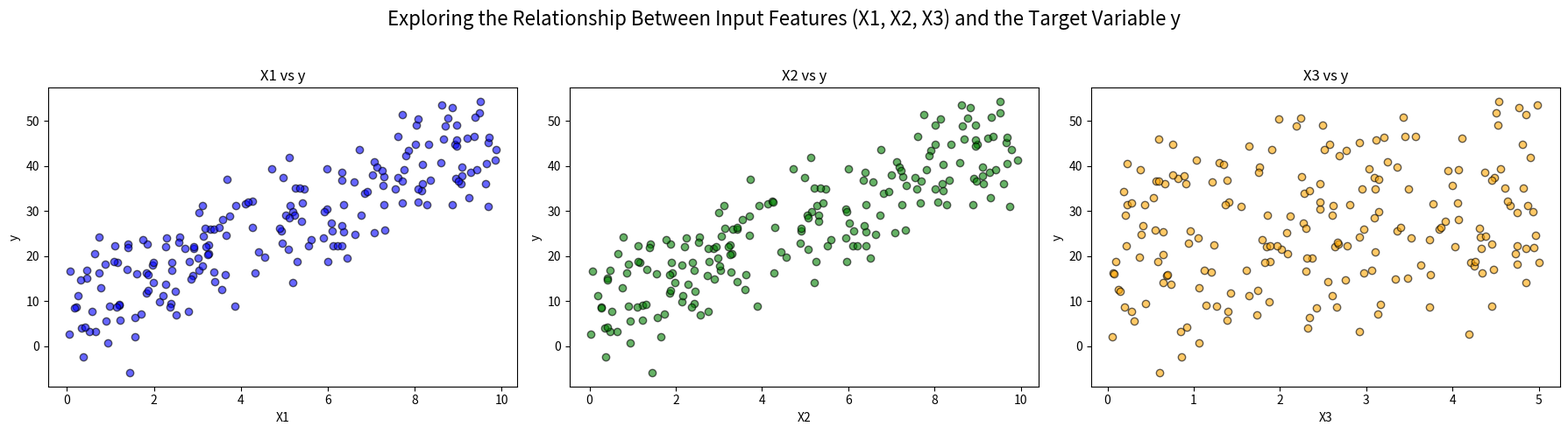

Recreate this plot in Python.
#!/usr/bin/env python3

import numpy as np
import matplotlib.pyplot as plt

np.random.seed(42)

X1 = np.random.rand(200) * 10
X2 = X1 + np.random.normal(0, 0.05, 200)
X3 = np.random.rand(200) * 5
X = np.column_stack([X1, X2, X3])
y = 4*X1 + 3*X3 + np.random.normal(0, 5, 200)

fig, axes = plt.subplots(1, 3, figsize=(18, 5))

axes[0].scatter(X[:, 0], y, color='blue', alpha=0.6, edgecolors='k')
axes[0].set_xlabel('X1')
axes[0].set_ylabel('y')
axes[0].set_title('X1 vs y')

axes[1].scatter(X[:, 1], y, color='green', alpha=0.6, edgecolors='k')
axes[1].set_xlabel('X2')
axes[1].set_ylabel('y')
axes[1].set_title('X2 vs y')

axes[2].scatter(X[:, 2], y, color='orange', alpha=0.6, edgecolors='k')
axes[2].set_xlabel('X3')
axes[2].set_ylabel('y')
axes[2].set_title('X3 vs y')

fig.suptitle('Exploring the Relationship Between Input Features (X1, X2, X3) and the Target Variable y', fontsize=16)
plt.tight_layout(rect=[0, 0, 1, 0.95])

plt.show()
